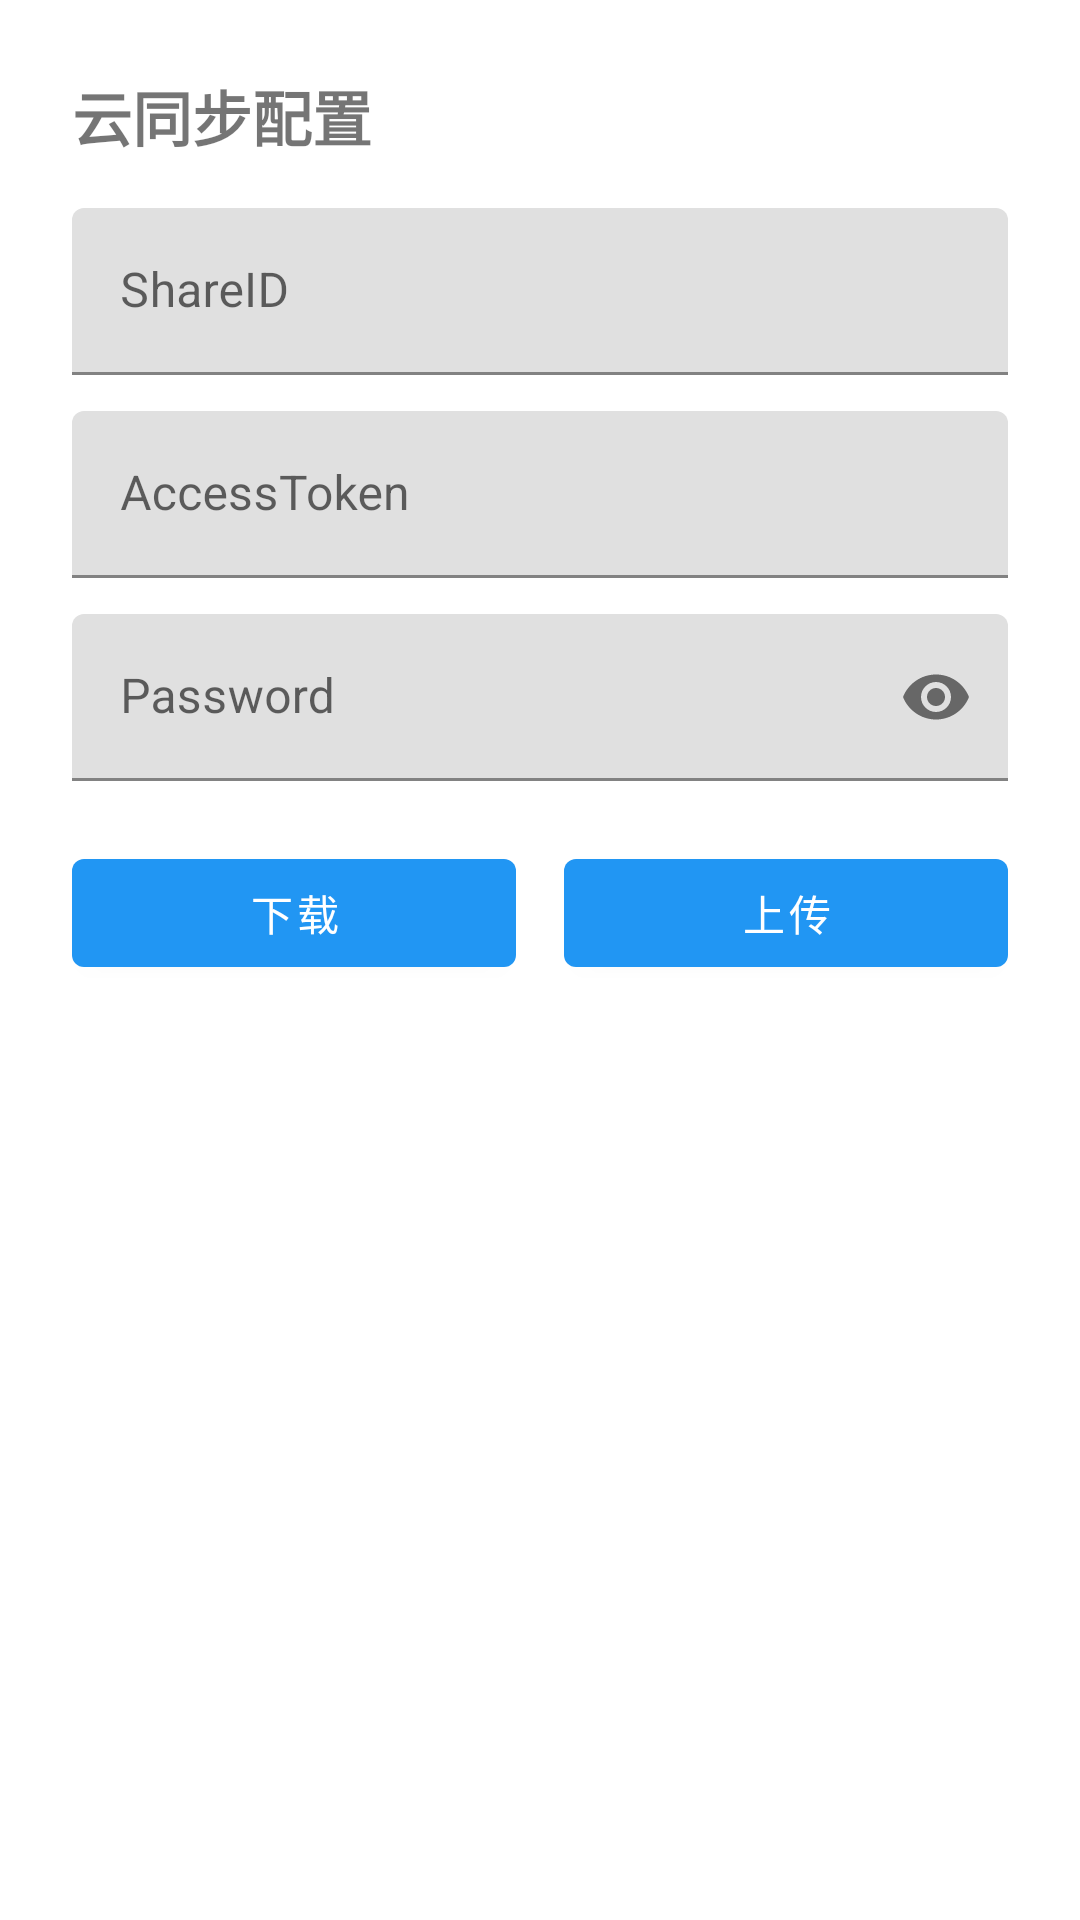

The Android layout XML behind this screen, and the referenced resources:
<!-- AndroidManifest.xml: application theme Theme.FuelRecord -->
<!-- res/layout/dialog_sync_config.xml -->
<?xml version="1.0" encoding="utf-8"?>
<LinearLayout xmlns:android="http://schemas.android.com/apk/res/android"
    xmlns:app="http://schemas.android.com/apk/res-auto"
    android:layout_width="match_parent"
    android:layout_height="wrap_content"
    android:orientation="vertical"
    android:padding="24dp">

    <TextView
        android:layout_width="wrap_content"
        android:layout_height="wrap_content"
        android:text="云同步配置"
        android:textSize="20sp"
        android:textStyle="bold"
        android:layout_marginBottom="16dp"/>

    <com.google.android.material.textfield.TextInputLayout
        android:id="@+id/tilShareID"
        android:layout_width="match_parent"
        android:layout_height="wrap_content"
        android:hint="ShareID"
        android:layout_marginBottom="12dp"
        app:endIconMode="clear_text">

        <com.google.android.material.textfield.TextInputEditText
            android:id="@+id/etShareID"
            android:layout_width="match_parent"
            android:layout_height="wrap_content"
            android:inputType="text"
            android:maxLines="1"/>
    </com.google.android.material.textfield.TextInputLayout>

    <com.google.android.material.textfield.TextInputLayout
        android:id="@+id/tilAccessToken"
        android:layout_width="match_parent"
        android:layout_height="wrap_content"
        android:hint="AccessToken"
        android:layout_marginBottom="12dp"
        app:endIconMode="clear_text">

        <com.google.android.material.textfield.TextInputEditText
            android:id="@+id/etAccessToken"
            android:layout_width="match_parent"
            android:layout_height="wrap_content"
            android:inputType="text"
            android:maxLines="1"/>
    </com.google.android.material.textfield.TextInputLayout>

    <com.google.android.material.textfield.TextInputLayout
        android:id="@+id/tilPassword"
        android:layout_width="match_parent"
        android:layout_height="wrap_content"
        android:hint="Password"
        android:layout_marginBottom="12dp"
        app:endIconMode="password_toggle">

        <com.google.android.material.textfield.TextInputEditText
            android:id="@+id/etPassword"
            android:layout_width="match_parent"
            android:layout_height="wrap_content"
            android:inputType="textPassword"
            android:maxLines="1"/>
    </com.google.android.material.textfield.TextInputLayout>

    <LinearLayout
        android:layout_width="match_parent"
        android:layout_height="wrap_content"
        android:orientation="horizontal"
        android:layout_marginTop="8dp">

        <com.google.android.material.button.MaterialButton
            android:id="@+id/btnDownload"
            android:layout_width="0dp"
            android:layout_height="wrap_content"
            android:layout_weight="1"
            android:layout_marginEnd="8dp"
            android:text="下载"/>

        <com.google.android.material.button.MaterialButton
            android:id="@+id/btnUpload"
            android:layout_width="0dp"
            android:layout_height="wrap_content"
            android:layout_weight="1"
            android:layout_marginStart="8dp"
            android:text="上传"/>
    </LinearLayout>
</LinearLayout>
<!-- resources referenced by this layout -->
<resources>
  <style name="Theme.FuelRecord" parent="Theme.MaterialComponents.Light.NoActionBar">
          <item name="colorPrimary">@color/primary_color</item>
          <item name="colorPrimaryDark">@color/primary_dark</item>
          <item name="colorAccent">@color/accent_color</item>
          <item name="android:statusBarColor">@color/primary_dark</item>
      </style>
  <color name="primary_color">#2196F3</color>
  <color name="primary_dark">#1976D2</color>
  <color name="accent_color">#FF9800</color>
</resources>
